Run: headless pygame with SDL's dummy video driver; simulated clock (each Clock.tick advances the game by its frame time, no real sleeping); random seed 0; keys injected as events and as key.get_pressed() state; no mouse input.
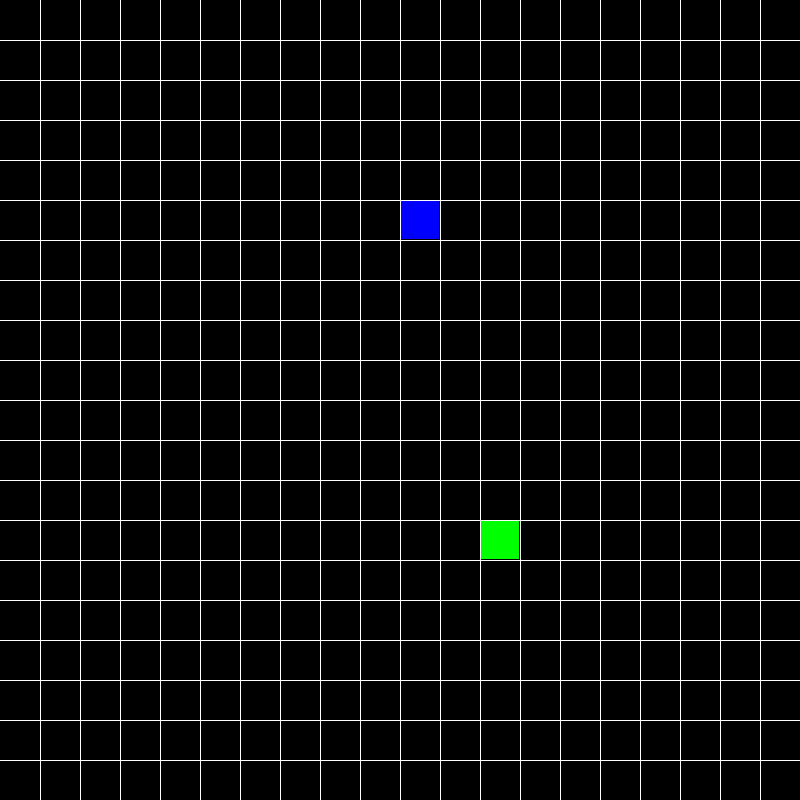
Frame 1 of 4 · flips 1–60 · no input
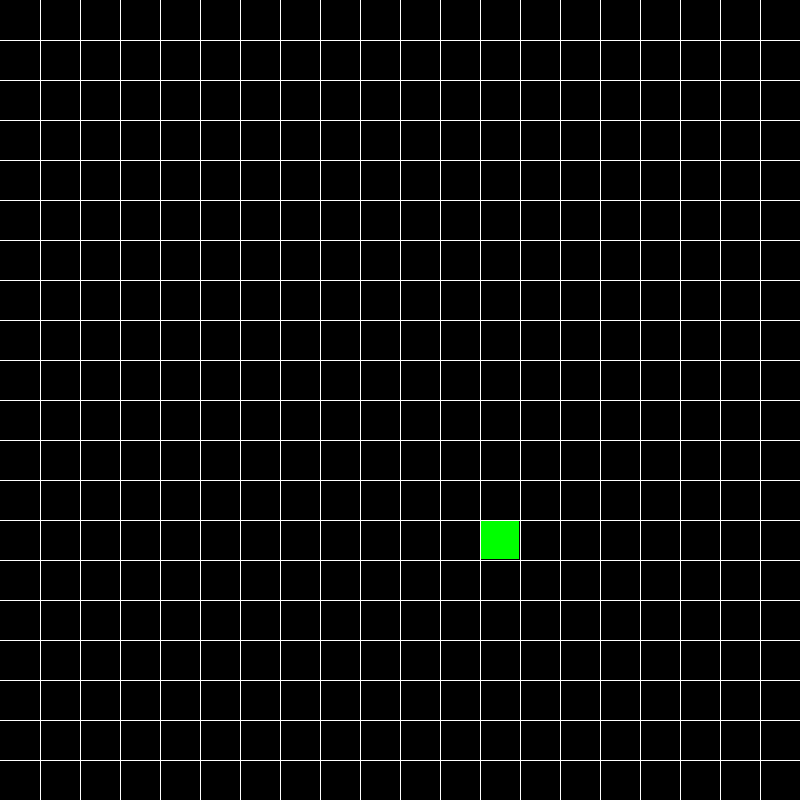
Frame 2 of 4 · flips 61–180 · tapped SPACE, RETURN · held RIGHT (→), D
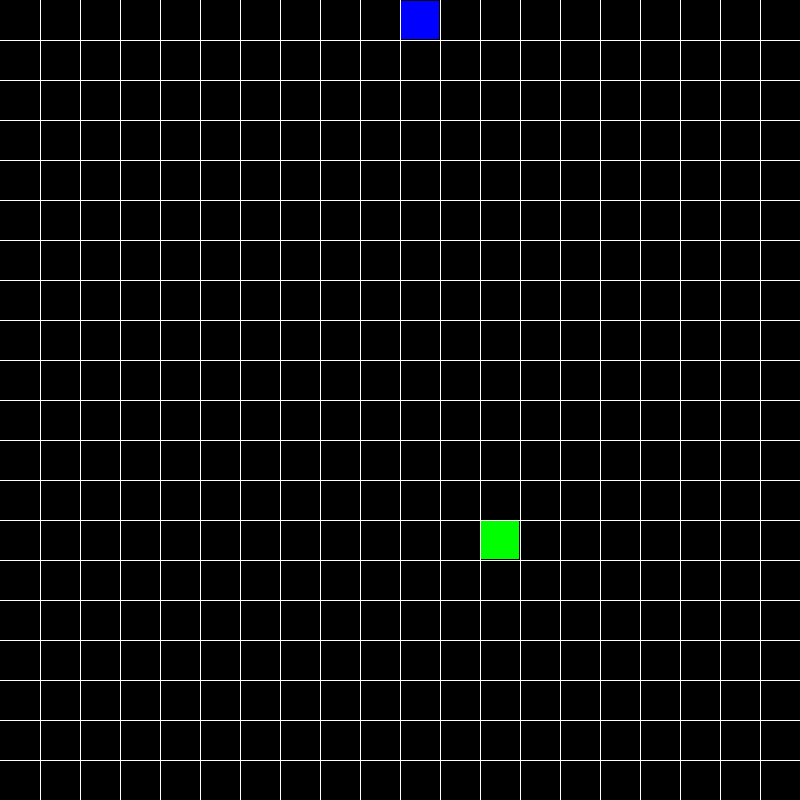
Frame 3 of 4 · flips 181–300 · held DOWN (↓), S
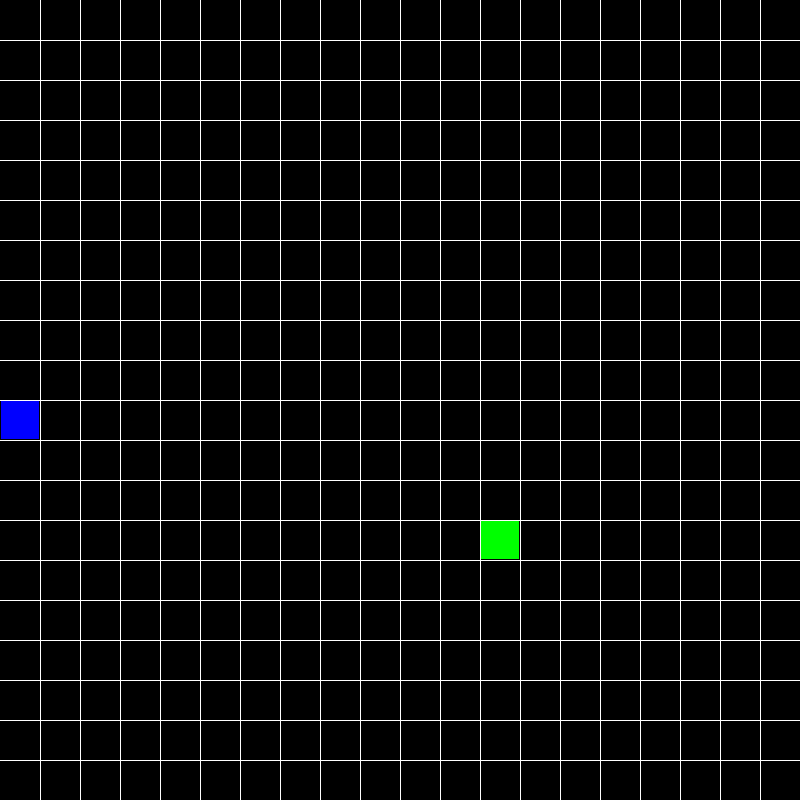
Frame 4 of 4 · flips 301–420 · held LEFT (←), A, UP (↑), W

The pygame program that drew these frames:

import pygame
import random

directions = {"UP": (0,-1), "DOWN": (0,1),"LEFT": (-1,0), "RIGHT": (1,0)}

class Cube:
    def __init__(self, position, color, direction_key):
        self.position = position
        self.color = color
        self.direction = direction_key

    def __repr__(self):
        return str(self.position) + ":" + str(self.color) + ":" + str((self.x_dir,self.y_dir))

    def move(self,direction_key):
        self.direction = direction_key
        move_dir = directions.get(self.direction)
        self.position = self.position[0] + move_dir[0], self.position[1] + move_dir[1]

    def draw(self,window, square_size):
        x_pos,y_pos= self.position
        pygame.draw.rect(window,self.color, (x_pos*square_size+1,y_pos*square_size+1,square_size-2,square_size-2))


class Snake:
    def __init__(self,position):
        self.color = ((50,205,50))
        self.body = []
        self.direction = "UP"
        self.head = Cube(position, (0,0,255), self.direction)
        self.body.append(self.head)
        self.turns = {}

    def grow_tail(self):
        tail_end = self.body[-1]

        if tail_end.direction == "RIGHT":
            self.body.append(Cube((tail_end.position[0]-1,tail_end.position[1]), self.color, tail_end.direction))
        elif tail_end.direction == "LEFT":
            self.body.append(Cube((tail_end.position[0]+1,tail_end.position[1]), self.color, tail_end.direction))
        elif tail_end.direction == "DOWN":
            self.body.append(Cube((tail_end.position[0],tail_end.position[1]-1), self.color, tail_end.direction))
        elif tail_end.direction == "UP":
            self.body.append(Cube((tail_end.position[0],tail_end.position[1]+1), self.color, tail_end.direction))

    def reset(self):
        self.head = Cube((10,10),(0,0,255), "UP")
        self.body = []
        self.body.append(self.head)
        self.turns = {}
        self.direction = "UP"

    def turn(self, new_direction):
        if new_direction == "LEFT" and self.direction != "RIGHT":
            self.direction = "LEFT"
            self.turns[self.head.position[:]] = self.direction
        elif new_direction == "RIGHT" and self.direction != "LEFT":
            self.direction = "RIGHT"
            self.turns[self.head.position[:]] = self.direction
        elif new_direction == "UP" and self.direction != "DOWN":
            self.direction = "UP"
            self.turns[self.head.position[:]] = self.direction
        elif new_direction == "DOWN" and self.direction != "UP":
            self.direction = "DOWN"
            self.turns[self.head.position[:]] = self.direction

    def move(self,rows):
        for c in self.body:
            p = c.position
            if p in self.turns:
                turn = self.turns[p]
                c.move(turn)
                if c == self.body[-1]:
                    self.turns.pop(p)
            else:
                c.move(c.direction)

    def draw(self,window,square_size):
        for c in self.body:
            c.draw(window,square_size)


class Game:
    def __init__(self, screen_size, rows, FPS):
        pygame.display.set_caption("SNAAAAAAAAAAAAAAKE!!!")
        self.screen_size = screen_size
        self.rows = rows
        self.game_window = pygame.display.set_mode((screen_size,screen_size))
        self.snake = self.create_snake()
        self.current_snack = self.create_snack()
        self.clock = pygame.time.Clock()
        self.fps = FPS

    def create_snake(self):
        return Snake((10,10))

    def create_snack(self):
        return Cube(self.place_random_snack(), (0,255,0), "UP")

    def tick(self):
        pygame.time.delay(50)
        self.clock.tick(self.fps)
        self.snake.move(self.rows)
        if self.snake.body[0].position == self.current_snack.position:
            self.snake.grow_tail()
            self.current_snack = self.create_snack()

        if self.snake.head.position[0] < 0 or self.snake.head.position[0] > self.rows or self.snake.head.position[1] < 0 or self.snake.head.position[1] > self.rows:
            self.snake.reset()
            
        for cube in range(len(self.snake.body)):
            if self.snake.body[cube].position in list(map(lambda z:z.position, self.snake.body[cube+1:])):
                print("Snake dead!")
                self.snake.reset()
                break
        self.draw_game()

    def turn_snake(self,new_direction):
        self.snake.turn(new_direction)



    def draw_game(self):
        square_size = self.screen_size//self.rows
        self.game_window.fill((0,0,0))
        self.current_snack.draw(self.game_window,square_size)
        self.snake.draw(self.game_window,square_size)
        for row_index in range(self.rows-1):
            line_endpoint = square_size*(row_index+1)
            pygame.draw.line(self.game_window,(255,255,255), (line_endpoint,0), (line_endpoint,self.screen_size))
            pygame.draw.line(self.game_window,(255,255,255), (0,line_endpoint), (self.screen_size,line_endpoint))
        pygame.display.update()

    def place_random_snack(self):
        while True:
            snack_x_pos = random.randrange(self.rows)
            snack_y_pos = random.randrange(self.rows)
            if len(list(filter(lambda z:z.position == (snack_x_pos,snack_y_pos), self.snake.body))) > 0:
                continue
            else:
                break
        return (snack_x_pos,snack_y_pos)



def game_loop():
    running = True
    FPS = 10
    game_instance = Game(800,20,FPS)
    
    while running:
        for event in pygame.event.get():
            if event.type == pygame.QUIT:
                running = False

        keys = pygame.key.get_pressed()
        for key in keys:
            if keys[pygame.K_LEFT]:
                game_instance.turn_snake("LEFT")

            elif keys[pygame.K_RIGHT]:
                game_instance.turn_snake("RIGHT")

            elif keys[pygame.K_UP]:
                game_instance.turn_snake("UP")

            elif keys[pygame.K_DOWN]:
                game_instance.turn_snake("DOWN")

        game_instance.tick()
    pygame.quit()


if __name__ == "__main__":
    game_loop()
